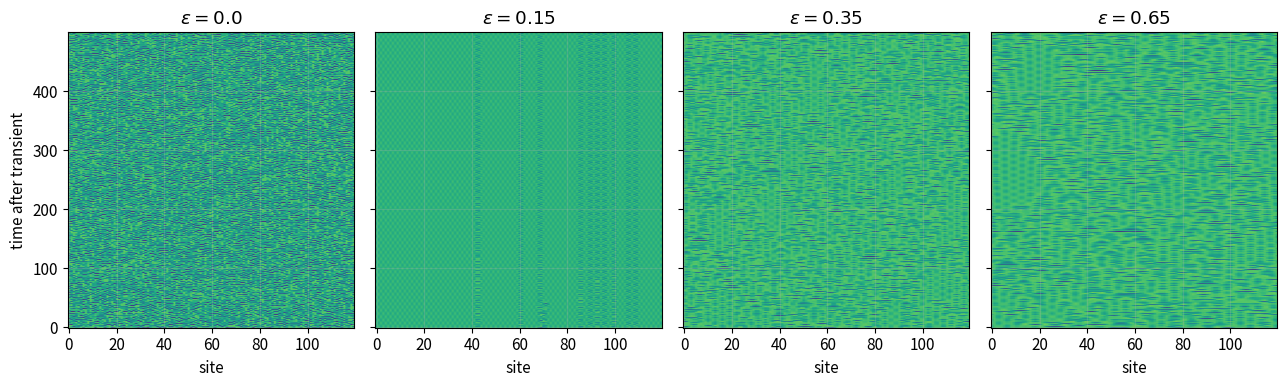

Write Python code to recreate this figure.
import numpy as np
import matplotlib.pyplot as plt

plt.rcParams.update({
    "figure.figsize": (7.2, 4.2),
    "axes.grid": True,
    "grid.alpha": 0.25,
    "font.size": 11,
})
rng = np.random.default_rng(20260904)

def coupled_logistic(epsilon, r=3.9, sites=120, steps=700, burn=200):
    x = rng.uniform(0.1, 0.9, sites)
    history = []
    for n in range(steps):
        fx = r*x*(1-x)
        x = ((1-epsilon)*fx
             + 0.5*epsilon*np.roll(fx, 1)
             + 0.5*epsilon*np.roll(fx, -1))
        if n >= burn:
            history.append(x.copy())
    return np.asarray(history)

eps_values = [0.0, 0.15, 0.35, 0.65]
fig, ax = plt.subplots(1, 4, figsize=(13, 4), sharey=True)
for axis, eps in zip(ax, eps_values):
    history = coupled_logistic(eps)
    axis.imshow(history, aspect="auto", origin="lower", cmap="viridis")
    axis.set(title=fr"$\epsilon={eps}$", xlabel="site")
ax[0].set_ylabel("time after transient")
plt.tight_layout()


# Capstone result schema: downstream automation can collect this dictionary.
capstone_record = {
    "system": "replace with your system",
    "research_question": "replace with a falsifiable question",
    "control_parameter": {"symbol": "mu", "range": None, "units": None},
    "order_parameter": {"symbol": "A", "definition": None, "units": None},
    "hypothesis": None,
    "null_test": None,
    "convergence_checks": [],
    "main_result": None,
    "limitations": [],
    "references": [],
}
capstone_record
